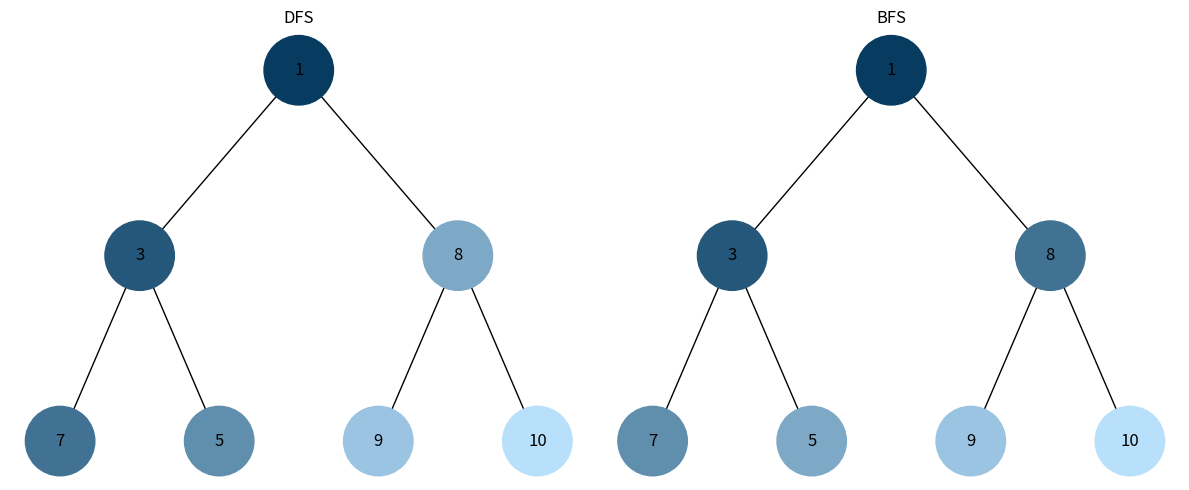

This chart was generated by the following Python code:
import heapq
import uuid
from collections import deque
from typing import Dict, List, Optional, Tuple

import matplotlib.pyplot as plt
import networkx as nx


class Node:
    def __init__(self, key: int, color: str = "#1296F0"):
        self.left: Optional["Node"] = None
        self.right: Optional["Node"] = None
        self.val = key
        self.color = color
        self.id = str(uuid.uuid4())


def add_edges(graph: nx.DiGraph, node: Optional[Node], pos, x=0.0, y=0.0, layer: int = 1):
    if node is not None:
        graph.add_node(node.id, color=node.color, label=node.val)

        if node.left:
            graph.add_edge(node.id, node.left.id)
            l = x - 1 / 2**layer
            pos[node.left.id] = (l, y - 1)
            add_edges(graph, node.left, pos, x=l, y=y - 1, layer=layer + 1)

        if node.right:
            graph.add_edge(node.id, node.right.id)
            r = x + 1 / 2**layer
            pos[node.right.id] = (r, y - 1)
            add_edges(graph, node.right, pos, x=r, y=y - 1, layer=layer + 1)

    return graph


def build_heap_tree(values: List[int]) -> Optional[Node]:
    if not values:
        return None

    heap = list(values)
    heapq.heapify(heap)

    nodes: List[Node] = []
    for i, value in enumerate(heap):
        color = "#ffbf00" if i == 0 else "#1296F0"
        nodes.append(Node(value, color=color))

    n = len(nodes)
    for i in range(n):
        l = 2 * i + 1
        r = 2 * i + 2
        if l < n:
            nodes[i].left = nodes[l]
        if r < n:
            nodes[i].right = nodes[r]

    return nodes[0]


def dfs(root: Optional[Node]) -> List[Node]:
    if root is None:
        return []
    stack = [root]
    order: List[Node] = []
    while stack:
        node = stack.pop()
        order.append(node)
        if node.right:
            stack.append(node.right)
        if node.left:
            stack.append(node.left)
    return order


def bfs(root: Optional[Node]) -> List[Node]:
    if root is None:
        return []
    q: deque[Node] = deque([root])
    order: List[Node] = []
    while q:
        node = q.popleft()
        order.append(node)
        if node.left:
            q.append(node.left)
        if node.right:
            q.append(node.right)
    return order

def hex_gradient(n: int, base_color: str = "#1296F0") -> List[str]:
    import matplotlib.colors as mcolors
    base = mcolors.to_rgb(base_color)
    dark = tuple(c * 0.4 for c in base)
    light = tuple(c + (1 - c) * 0.7 for c in base)

    def lerp(a: Tuple[float, float, float], b: Tuple[float, float, float], t: float):
        return tuple(a_i * (1 - t) + b_i * t for a_i, b_i in zip(a, b))

    return [mcolors.to_hex(lerp(dark, light, i / max(1, n - 1))) for i in range(n)]


def snapshot_colors(order: List[Node], step: int, palette: List[str], default_color: str) -> Dict[str, str]:
    colors = {}
    for i, node in enumerate(order):
        if i <= step:
            colors[node.id] = palette[i]
        else:
            colors[node.id] = default_color
    return colors


def draw_combined(root: Optional[Node]):
    if root is None:
        print("Дерево порожнє — немає що візуалізувати.")
        return

    graph = nx.DiGraph()
    pos = {root.id: (0.0, 0.0)}
    add_edges(graph, root, pos)
    labels = {node_id: data["label"] for node_id, data in graph.nodes(data=True)}
    ordered_nodes = list(graph.nodes)

    traversals = {
        "DFS": dfs(root),
        "BFS": bfs(root),
    }
    palettes = {name: hex_gradient(len(order)) for name, order in traversals.items()}

    for name, order in traversals.items():
        print(f"{name}: порядок відвідування =", [n.val for n in order])

    steps = [len(ordered_nodes) - 1]
    default_color = "#D3D3D3"

    for step in steps:
        _, axes = plt.subplots(1, 2, figsize=(12, 5))
        for ax, (name, order) in zip(axes, traversals.items()):
            colors_map = snapshot_colors(order, step, palettes[name], default_color)
            node_colors = [colors_map[node_id] for node_id in ordered_nodes]
            nx.draw(
                graph,
                pos=pos,
                labels=labels,
                arrows=False,
                node_size=2500,
                node_color=node_colors,
                ax=ax,
            )
            ax.set_title(f"{name}")
        plt.tight_layout()
        plt.show()
        return


def visualize_traversals(root: Optional[Node]):
    draw_combined(root)

def main():
    root = build_heap_tree([7, 3, 9, 1, 5, 8, 10])
    visualize_traversals(root)


if __name__ == "__main__":
    main()
